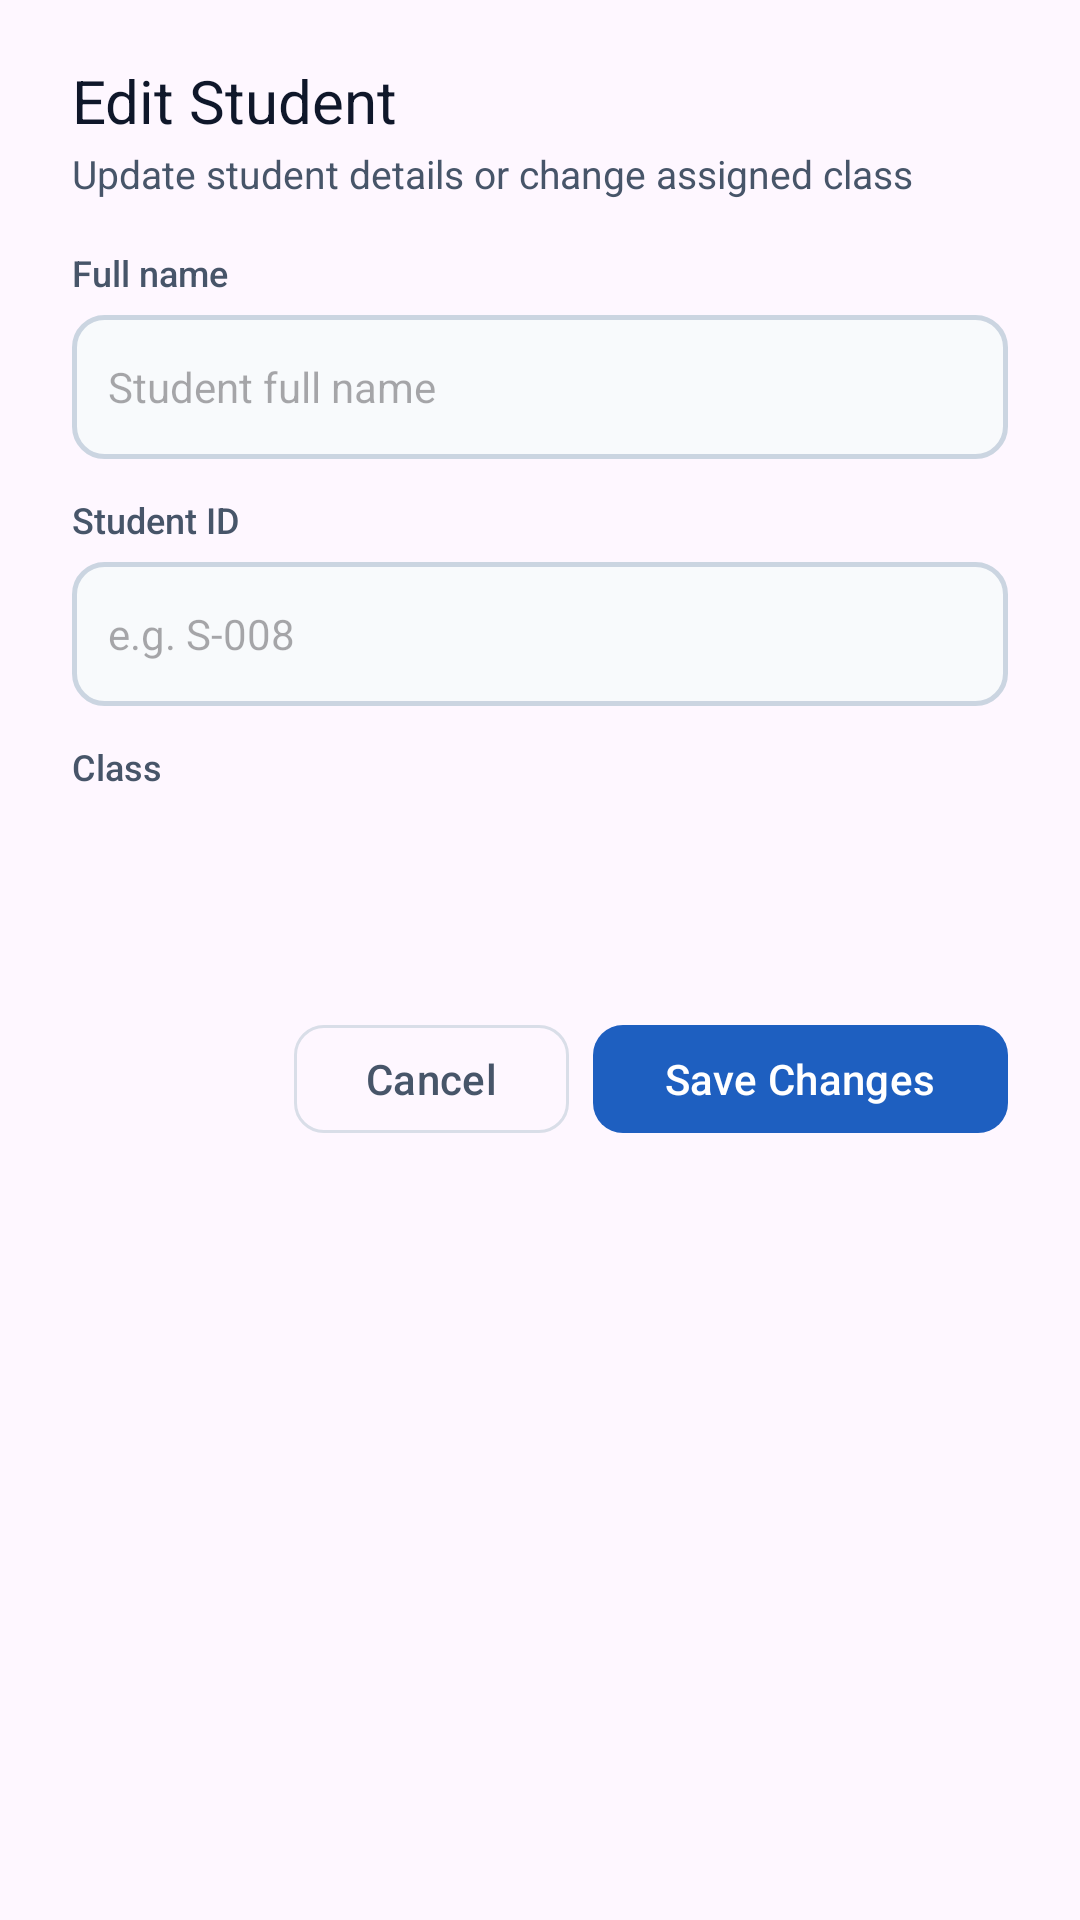

The Android layout XML behind this screen, and the referenced resources:
<!-- AndroidManifest.xml: application theme Theme.ClassAttendance -->
<!-- res/layout/dialog_edit_student.xml -->
<?xml version="1.0" encoding="utf-8"?>
<LinearLayout xmlns:android="http://schemas.android.com/apk/res/android"
    xmlns:app="http://schemas.android.com/apk/res-auto"
    android:layout_width="match_parent"
    android:layout_height="wrap_content"
    android:orientation="vertical"
    android:paddingStart="24dp"
    android:paddingTop="20dp"
    android:paddingEnd="24dp"
    android:paddingBottom="12dp">

    <TextView
        android:layout_width="wrap_content"
        android:layout_height="wrap_content"
        android:fontFamily="sans-serif-bold"
        android:text="Edit Student"
        android:textColor="@color/text_primary"
        android:textSize="20sp" />

    <TextView
        android:layout_width="wrap_content"
        android:layout_height="wrap_content"
        android:layout_marginTop="2dp"
        android:text="Update student details or change assigned class"
        android:textColor="@color/text_secondary"
        android:textSize="13sp" />

    
    <TextView
        android:layout_width="wrap_content"
        android:layout_height="wrap_content"
        android:layout_marginTop="16dp"
        android:fontFamily="sans-serif-medium"
        android:text="@string/label_full_name"
        android:textColor="@color/text_secondary"
        android:textSize="12sp" />

    <EditText
        android:id="@+id/etEditStudentName"
        android:layout_width="match_parent"
        android:layout_height="48dp"
        android:layout_marginTop="6dp"
        android:background="@drawable/input_box"
        android:hint="@string/hint_student_name"
        android:inputType="textPersonName|textCapWords"
        android:paddingStart="12dp"
        android:paddingEnd="12dp"
        android:textColor="@color/text_primary"
        android:textSize="14sp" />

    
    <TextView
        android:layout_width="wrap_content"
        android:layout_height="wrap_content"
        android:layout_marginTop="12dp"
        android:fontFamily="sans-serif-medium"
        android:text="@string/label_student_id"
        android:textColor="@color/text_secondary"
        android:textSize="12sp" />

    <EditText
        android:id="@+id/etEditStudentCode"
        android:layout_width="match_parent"
        android:layout_height="48dp"
        android:layout_marginTop="6dp"
        android:background="@drawable/input_box"
        android:hint="@string/hint_student_id"
        android:inputType="textCapCharacters"
        android:paddingStart="12dp"
        android:paddingEnd="12dp"
        android:textColor="@color/text_primary"
        android:textSize="14sp" />

    
    <TextView
        android:layout_width="wrap_content"
        android:layout_height="wrap_content"
        android:layout_marginTop="12dp"
        android:fontFamily="sans-serif-medium"
        android:text="@string/label_class"
        android:textColor="@color/text_secondary"
        android:textSize="12sp" />

    <Spinner
        android:id="@+id/spEditStudentClass"
        android:layout_width="match_parent"
        android:layout_height="48dp"
        android:layout_marginTop="6dp"
        android:background="@drawable/dropdown_box"
        android:paddingStart="8dp"
        android:paddingEnd="40dp"
        android:theme="@style/ThemeOverlay.AppCompat.Light" />

    <LinearLayout
        android:layout_width="match_parent"
        android:layout_height="wrap_content"
        android:layout_marginTop="20dp"
        android:gravity="end"
        android:orientation="horizontal">

        <com.google.android.material.button.MaterialButton
            android:id="@+id/btnCancelEditStudent"
            style="?attr/materialButtonOutlinedStyle"
            android:layout_width="wrap_content"
            android:layout_height="44dp"
            android:text="@string/btn_cancel"
            android:textAllCaps="false"
            android:textColor="@color/text_secondary"
            android:textSize="14sp"
            app:cornerRadius="10dp"
            app:strokeColor="@color/divider_gray"
            app:strokeWidth="1dp" />

        <com.google.android.material.button.MaterialButton
            android:id="@+id/btnSaveEditStudent"
            android:layout_width="wrap_content"
            android:layout_height="44dp"
            android:layout_marginStart="8dp"
            android:text="Save Changes"
            android:textAllCaps="false"
            android:textColor="@color/white"
            android:textSize="14sp"
            app:backgroundTint="@color/primary_blue"
            app:cornerRadius="10dp" />
    </LinearLayout>

</LinearLayout>
<!-- resources referenced by this layout -->
<resources>
  <color name="divider_gray">#D9DEE8</color>
  <color name="primary_blue">#1E5FC0</color>
  <color name="text_primary">#0F172A</color>
  <color name="text_secondary">#475569</color>
  <color name="white">#FFFFFFFF</color>
  <!-- drawable dropdown_box (drawable) -->
  <?xml version="1.0" encoding="utf-8"?>
  <layer-list xmlns:android="http://schemas.android.com/apk/res/android">
      <item>
          <shape android:shape="rectangle">
              <solid android:color="@color/input_fill" />
              <stroke android:width="1.5dp" android:color="@color/border_gray" />
              <corners android:radius="10dp" />
          </shape>
      </item>
      <item
          android:width="24dp"
          android:height="24dp"
          android:drawable="@drawable/ic_arrow_drop_down"
          android:end="12dp"
          android:gravity="center_vertical|end" />
  </layer-list>
  <!-- drawable input_box (drawable) -->
  <?xml version="1.0" encoding="utf-8"?>
  <selector xmlns:android="http://schemas.android.com/apk/res/android">
  
      
      <item android:state_focused="true">
          <shape android:shape="rectangle">
              <solid android:color="@color/white" />
              <stroke android:width="2dp" android:color="@color/primary_blue" />
              <corners android:radius="10dp" />
          </shape>
      </item>
  
      
      <item>
          <shape android:shape="rectangle">
              <solid android:color="@color/input_fill" />
              <stroke android:width="1.5dp" android:color="@color/border_gray" />
              <corners android:radius="10dp" />
          </shape>
      </item>
  
  </selector>
  <string name="btn_cancel">Cancel</string>
  <string name="hint_student_id">e.g. S-008</string>
  <string name="hint_student_name">Student full name</string>
  <string name="label_class">Class</string>
  <string name="label_full_name">Full name</string>
  <string name="label_student_id">Student ID</string>
  <style name="Theme.ClassAttendance" parent="Base.Theme.ClassAttendance" />
  <color name="input_fill">#F8FAFC</color>
  <color name="border_gray">#CBD5E1</color>
  <style name="Base.Theme.ClassAttendance" parent="Theme.Material3.Light.NoActionBar">
          <item name="colorPrimary">@color/primary_blue</item>
          <item name="materialCalendarTheme">@style/ThemeOverlay.App.DatePicker</item>
          
          <item name="android:forceDarkAllowed" tools:targetApi="q">false</item>
      </style>
  <style name="ThemeOverlay.App.DatePicker" parent="ThemeOverlay.Material3.MaterialCalendar">
          <item name="colorPrimary">@color/primary_blue</item>
          <item name="colorOnPrimary">@color/white</item>
          <item name="colorSurface">@color/white</item>
          <item name="colorOnSurface">@color/text_primary</item>
          <item name="colorOnSurfaceVariant">@color/text_secondary</item>
          <item name="shapeAppearanceCornerLarge">@style/ShapeAppearance.App.LargeComponent</item>
      </style>
  <style name="ShapeAppearance.App.LargeComponent" parent="ShapeAppearance.Material3.LargeComponent">
          <item name="cornerSize">24dp</item>
      </style>
</resources>
